Run: headless pygame with SDL's dummy video driver; simulated clock (each Clock.tick advances the game by its frame time, no real sleeping); random seed 0; keys injected as events and as key.get_pressed() state; no mouse input.
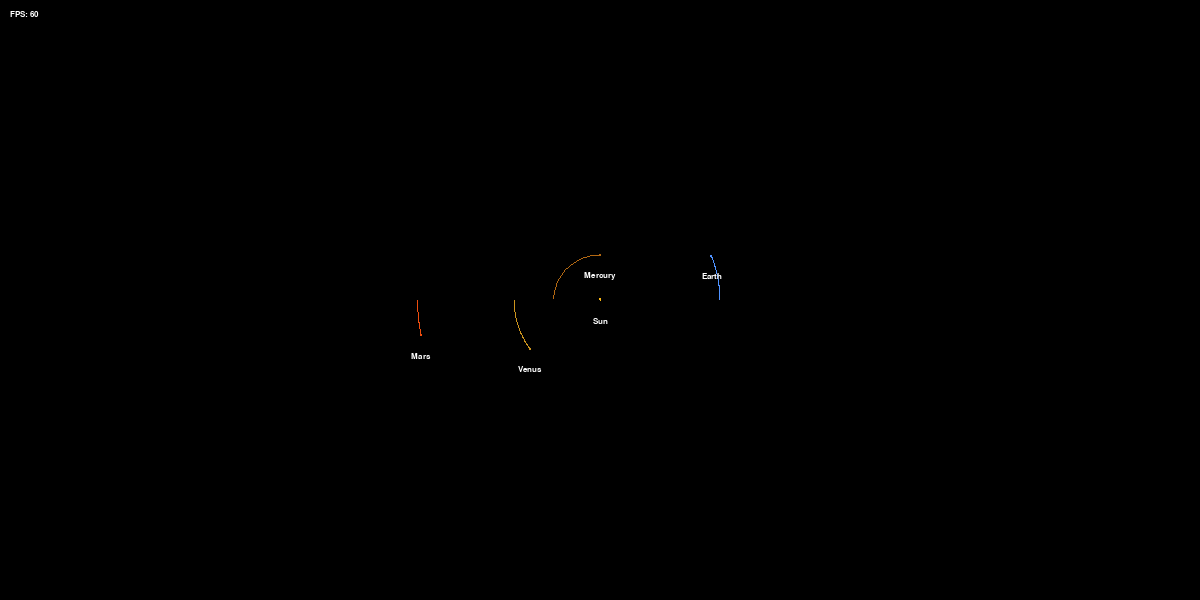
Frame 1 of 4 · flips 1–60 · no input
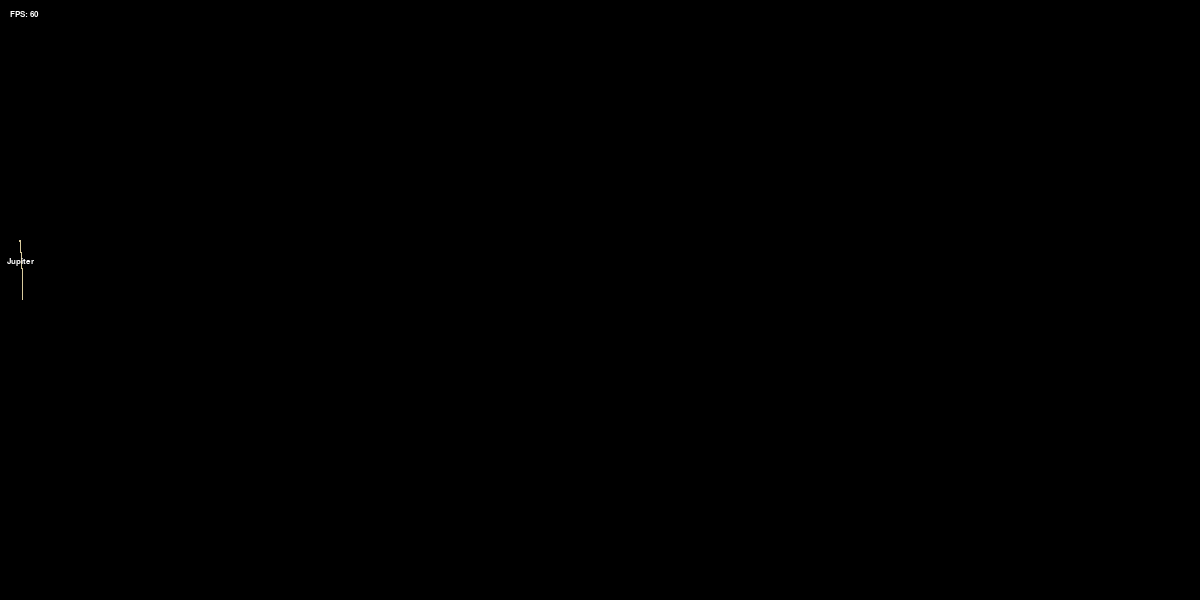
Frame 2 of 4 · flips 61–180 · tapped SPACE, RETURN · held RIGHT (→), D
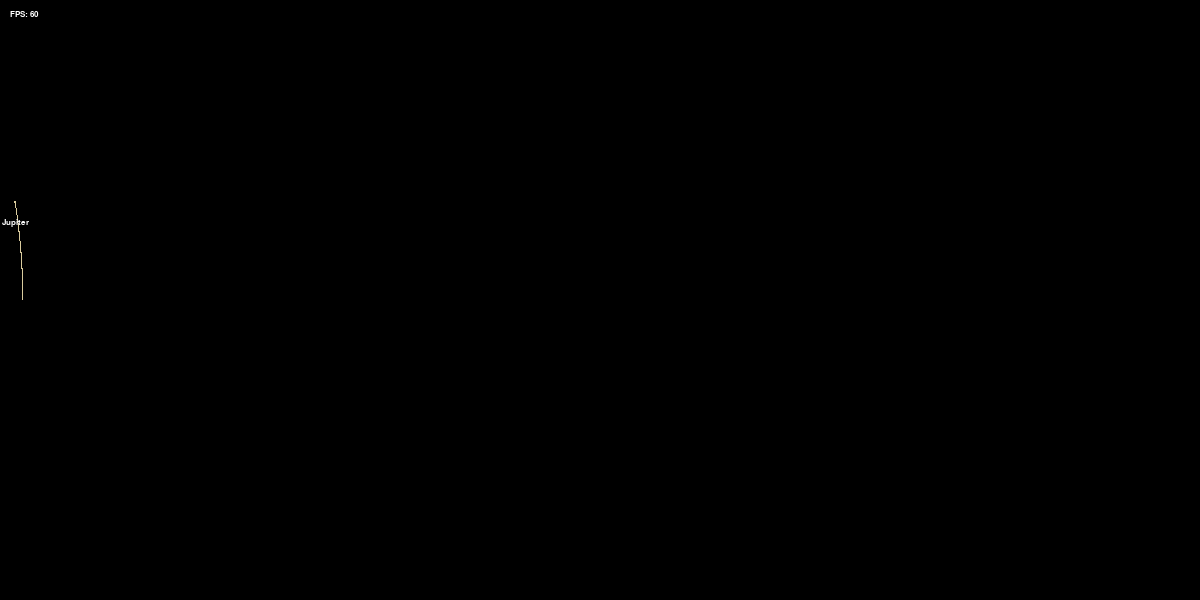
Frame 3 of 4 · flips 181–300 · held DOWN (↓), S
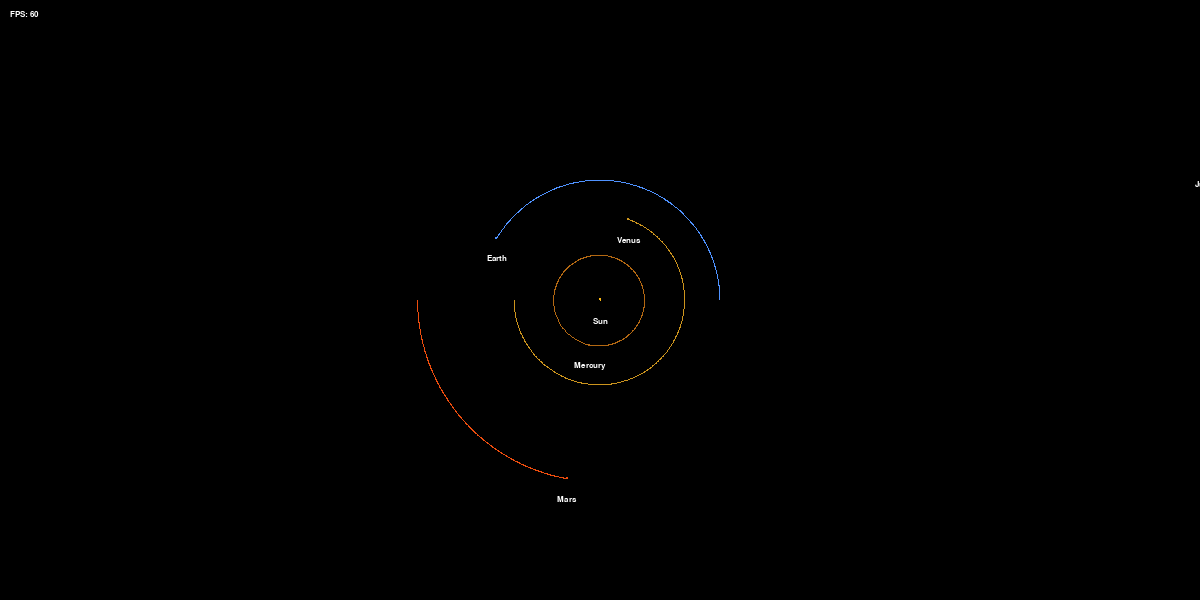
Frame 4 of 4 · flips 301–420 · held LEFT (←), A, UP (↑), W

The pygame program that drew these frames:

import pygame
import json
import math

WIDTH, HEIGHT = 1200, 600

pygame.init()
screen = pygame.display.set_mode((WIDTH, HEIGHT), pygame.RESIZABLE)
CX, CY = WIDTH/2, HEIGHT/2
ZOOM = 8e-10  # pixels for 1 km

G = 6.67428e-11
TIMESTEP = 2600*12 # 1 day

font = pygame.font.SysFont('Consolas', 12)

OBJECTS: list["Object"] = []


class Object:
    def __init__(self, name: str, x, y, mass: int, radious: int, color: tuple, y_vel=0, sun=False) -> None:
        self.name = name
        self.x = x
        self.y = y
        self.mass = mass
        self.radious = radious
        self.color = color

        self.sun = sun

        self.x_vel = 0
        self.y_vel = y_vel
        self.orbit = []

        OBJECTS.append(self)
    
    def get_pos(self):
        return CX + self.x * ZOOM, CY + self.y * ZOOM
    
    def draw(self):
        x = CX + self.x * ZOOM
        y = CY + self.y * ZOOM

        pygame.draw.circle(screen, self.color, (x, y), max(self.radious*ZOOM, 1))

        if len(self.orbit) > 1:
            scaled_points = []
            for ox, oy in self.orbit:
                scaled_points.append((CX + ox * ZOOM, CY + oy * ZOOM))
        
            pygame.draw.lines(screen, self.color, False, scaled_points)

        text = font.render(self.name, True, (255, 255, 255))
        rect = text.get_rect()
        rect.center = (x, y + (self.radious * ZOOM) + 20)
        screen.blit(text, rect)

    def attraction(self, other):
        other_x, other_y = other.x, other.y
        distance_x = other_x - self.x
        distance_y = other_y - self.y
        distance = math.sqrt(distance_x ** 2 + distance_y ** 2)

        # if other.sun:
            # self.distance_to_sun = distance

        force = (G * self.mass * other.mass) / distance**2
        theta = math.atan2(distance_y, distance_x)
        force_x = math.cos(theta) * force
        force_y = math.sin(theta) * force
        return force_x, force_y
    
    def update_position(self):
        total_fx = total_fy = 0
        for obj in OBJECTS:
            if obj == self: continue
            fx, fy = self.attraction(obj)
            total_fx += fx
            total_fy += fy
        
        self.x_vel += total_fx / self.mass * TIMESTEP
        self.y_vel += total_fy / self.mass * TIMESTEP

        self.x += self.x_vel * TIMESTEP
        self.y += self.y_vel * TIMESTEP
        self.orbit.append((self.x, self.y))
        
        # if len(self.orbit) > 500: self.orbit = self.orbit[-500:]

class Sym:
    def __init__(self):
        """Units: Meter, Second, KG"""

        Object("Sun", 0, 0, 1.989e30, 696340e3, (253, 184, 19))
        
        Object("Mercury", -57.9e9, 0, 3.285e23, 2439e3, (179, 104, 18), -47.4e3)

        Object("Venus", -107.4e9, 0, 4.867e24, 6051e3, (204, 148, 29), 35.02e3)

        Object("Earth", 149.9e9, 0, 5.972e24, 6378e3, (79, 146, 255), -29.8e3)

        Object("Mars", -228e9, 0, 0.642e24, 6792/2, (237, 77, 14), 24.1e3)

        Object("Jupiter", 778.5e9, 0, 1898e24, 142984/2, (216, 202, 157), -13.1e3)

        Object("Saturn", -1432e9, 0 ,568e24, 120536e3, (206,206,206), 9.7e3)

        Object("Uranus", 2867e9, 0, 86.8e24, 51118/2, (209,231,231), -6.8e3)

        Object("Neptune", -4515e9, 0, 102e14, 49528/2, (91,93,223), 5.4e3)

    
    def _zoom(self, zn: 1 | -1):
        global ZOOM
        if 8e-8 > (ZOOM + (ZOOM / 10) * zn) > 1e-10:
            ZOOM += (ZOOM / 10) * zn
        
    def run(self):
        global ZOOM, CX
        clock = pygame.time.Clock()
        running = True

        while running:
            for eve in pygame.event.get():
                if eve.type == pygame.QUIT:
                    running = False
            keys = pygame.key.get_pressed()
            if keys[pygame.K_EQUALS]:
                self._zoom(+1)
            elif keys[pygame.K_MINUS]:
                self._zoom(-1)
            elif keys[pygame.K_RIGHT]:
                CX -= 10
            elif keys[pygame.K_LEFT]:
                CX += 10
            
            screen.fill((0, 0, 0))
            for obj in OBJECTS:
                obj.update_position()
                obj.draw()

            fps = str(int(clock.get_fps()))
            text = font.render("FPS: " + fps, True, (255, 255, 255))
            screen.blit(text, (10, 10))

            pygame.display.flip()
            clock.tick(60)




Sym().run()
pygame.quit()
